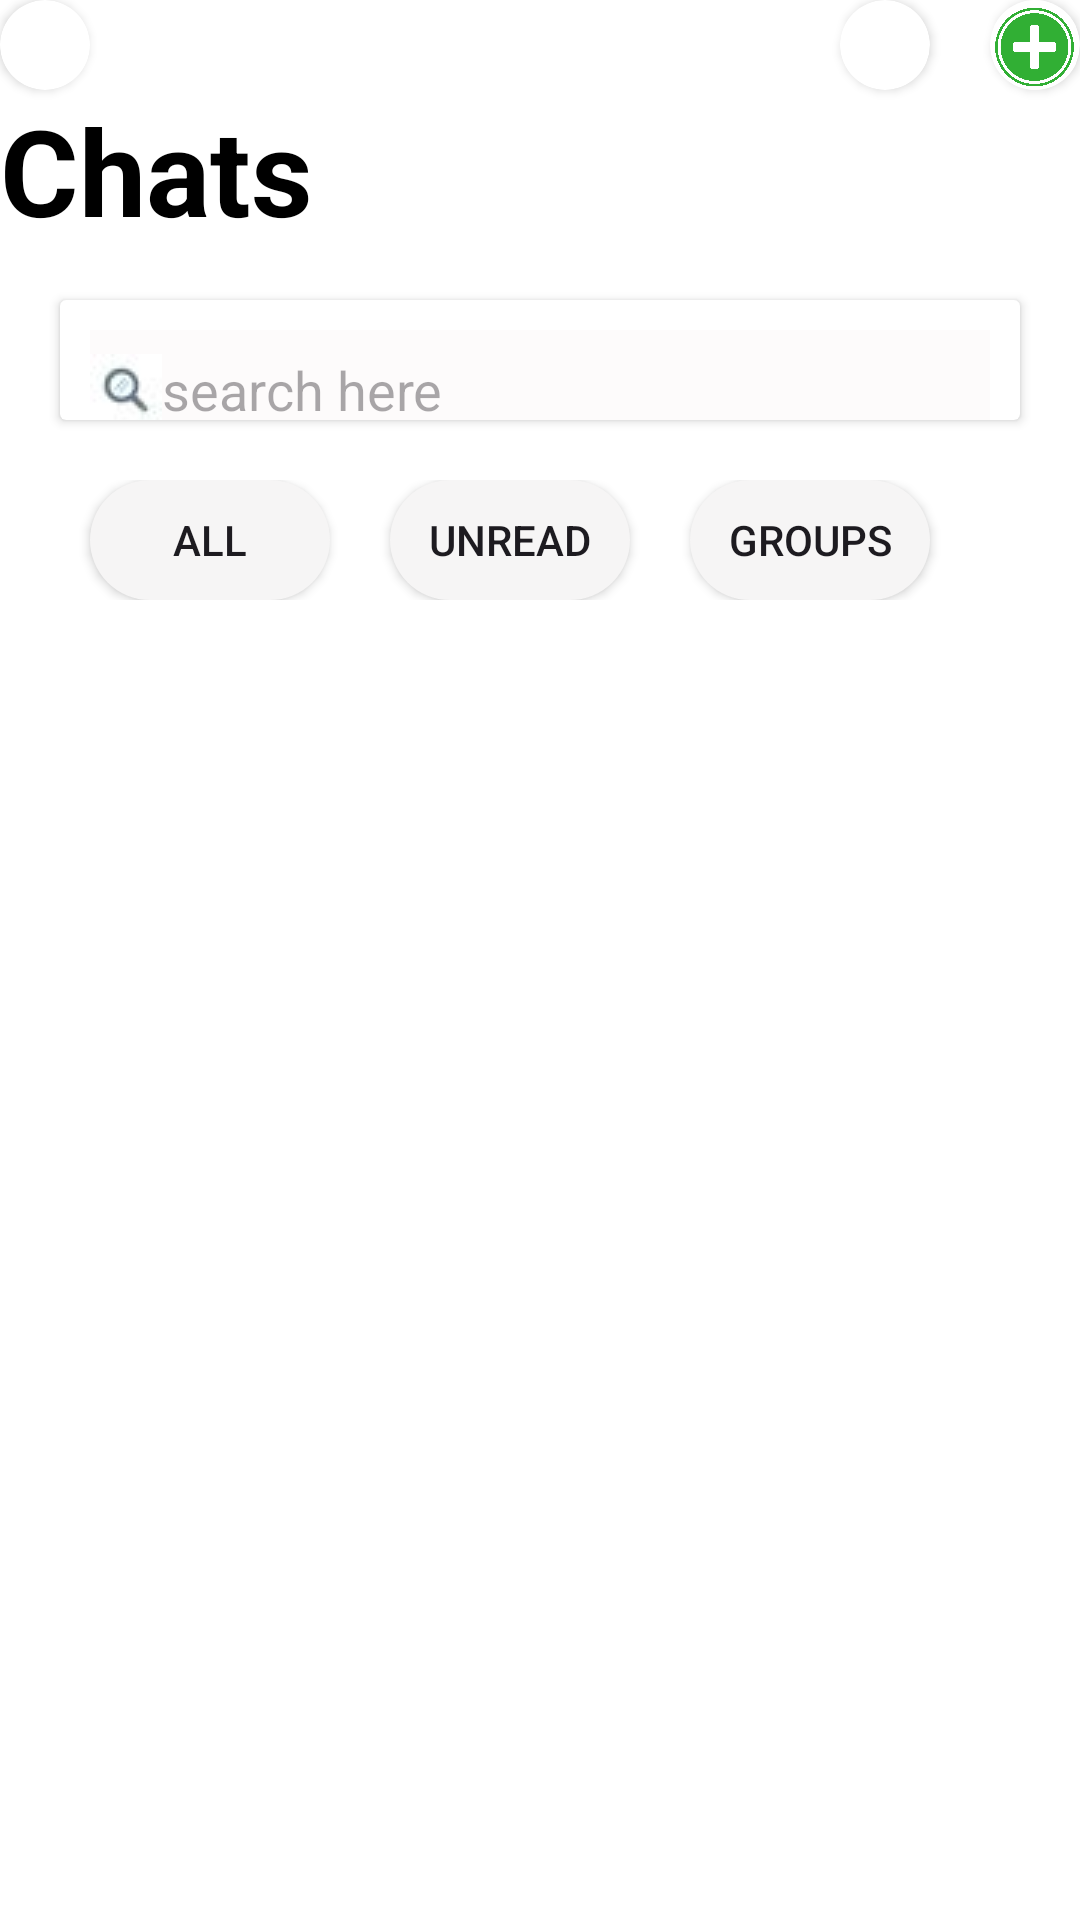

Layout XML and referenced resources for this Android screen:
<!-- AndroidManifest.xml: application theme Theme.Wattsappclone -->
<!-- res/layout/activity_mainpage2.xml -->
<?xml version="1.0" encoding="utf-8"?>
<androidx.constraintlayout.widget.ConstraintLayout xmlns:android="http://schemas.android.com/apk/res/android"
    xmlns:app="http://schemas.android.com/apk/res-auto"
    xmlns:tools="http://schemas.android.com/tools"
    android:id="@+id/main"
    android:background="@color/white"
    android:layout_width="match_parent"
    android:layout_height="match_parent"
    tools:context=".mainpage2">
    <androidx.cardview.widget.CardView
        android:id="@+id/card1"
        android:layout_width="30dp"
        android:layout_height="30dp"
        app:cardCornerRadius="500dp"
        app:layout_constraintStart_toStartOf="parent"
        app:layout_constraintTop_toTopOf="parent">
        <ImageView
            android:layout_width="30dp"
            android:layout_height="30dp"
            app:srcCompat="@drawable/dots"
            app:layout_constraintStart_toStartOf="parent"
            app:layout_constraintTop_toTopOf="parent" />
    </androidx.cardview.widget.CardView>

    <androidx.cardview.widget.CardView
        android:id="@+id/card2"
        android:layout_width="30dp"
        android:layout_height="30dp"
        app:cardCornerRadius="500dp"
        app:layout_constraintEnd_toStartOf="@id/card3"
        android:layout_marginRight="20dp"
        app:layout_constraintTop_toTopOf="parent">

        <ImageView
            android:layout_width="30dp"
            android:layout_height="30dp"
            app:layout_constraintStart_toStartOf="parent"
            app:layout_constraintTop_toTopOf="parent"
            app:srcCompat="@drawable/camera" />


    </androidx.cardview.widget.CardView>
    <androidx.cardview.widget.CardView
        android:id="@+id/card3"
        android:layout_width="30dp"
        android:layout_height="30dp"
        app:cardCornerRadius="500dp"
        app:layout_constraintEnd_toEndOf="parent"
        app:layout_constraintTop_toTopOf="parent">

        <ImageView
            android:layout_width="30dp"
            android:layout_height="30dp"
            android:layout_gravity="center"
            app:layout_constraintStart_toStartOf="parent"
            app:layout_constraintTop_toTopOf="parent"
            app:srcCompat="@drawable/plus" />


    </androidx.cardview.widget.CardView>

    <TextView
        android:id="@+id/textView"
        android:layout_width="wrap_content"
        android:layout_height="50dp"
        android:text="Chats"
        android:textColor="@color/black"
        android:textSize="40dp"
        android:textStyle="bold"
        app:layout_constraintStart_toStartOf="parent"
        app:layout_constraintTop_toBottomOf="@+id/card1"></TextView>

    <androidx.cardview.widget.CardView
        android:id="@+id/cardView"
        android:layout_width="match_parent"
        android:layout_height="40dp"
        android:layout_margin="20dp"
        app:layout_constraintTop_toBottomOf="@+id/textView"
        tools:layout_editor_absoluteX="20dp">

        <EditText
            android:id="@+id/search"
            android:layout_width="match_parent"
            android:layout_height="40dp"
            android:layout_margin="10dp"
            android:background="#FDFBFB"
            android:drawableLeft="@drawable/search"
            android:hint="search here" />


    </androidx.cardview.widget.CardView>

    <LinearLayout
        android:id="@+id/linearlayout"
        android:layout_width="match_parent"
        android:layout_height="wrap_content"
        android:layout_margin="20dp"
        android:gravity="center"
        android:orientation="horizontal"
        app:layout_constraintTop_toBottomOf="@+id/cardView" >
        <androidx.appcompat.widget.AppCompatButton
            android:id="@+id/btnall"
            android:layout_width="80dp"
            android:layout_height="40dp"
            android:layout_marginEnd="20dp"
            android:background="@drawable/customshape"
            android:text="ALL">

        </androidx.appcompat.widget.AppCompatButton>
        <androidx.appcompat.widget.AppCompatButton
            android:id="@+id/btnunread"
            android:layout_width="80dp"
            android:layout_height="40dp"
            android:layout_marginEnd="20dp"
            android:background="@drawable/customshape"
            android:text="unread">

        </androidx.appcompat.widget.AppCompatButton>
        <androidx.appcompat.widget.AppCompatButton
            android:id="@+id/btngroup"
            android:layout_width="80dp"
            android:layout_height="40dp"
            android:layout_marginEnd="20dp"
            android:background="@drawable/customshape"
            android:text="Groups">

        </androidx.appcompat.widget.AppCompatButton>

    </LinearLayout>

    <FrameLayout
        android:id="@+id/framelayout"
        android:layout_width="match_parent"
        android:layout_height="0dp"
        app:layout_constraintBottom_toBottomOf="parent"
        app:layout_constraintEnd_toEndOf="parent"
        app:layout_constraintStart_toStartOf="parent"
        app:layout_constraintTop_toBottomOf="@id/linearlayout"
        app:layout_constraintVertical_bias="0.0" />


</androidx.constraintlayout.widget.ConstraintLayout>
<!-- resources referenced by this layout -->
<resources>
  <!-- drawable customshape (drawable) -->
  <?xml version="1.0" encoding="utf-8"?>
  <shape xmlns:android="http://schemas.android.com/apk/res/android"
      android:shape="rectangle"
      >
      <solid android:color="#F6F5F5"/>
      <corners android:radius="40dp"/>
  
  </shape>
  <!-- drawable plus: jpg bitmap (drawable, 379676 bytes) -->
  <!-- drawable search: jpg bitmap (drawable, 1382 bytes) -->
  <style name="Theme.Wattsappclone" parent="Base.Theme.Wattsappclone" />
  <style name="Base.Theme.Wattsappclone" parent="Theme.Material3.DayNight.NoActionBar">
          
          
      </style>
  <!-- not gathered from this repository: default colours our renderer supplied (Android Studio template values) -->
  <color name="black">#FF000000</color>
  <color name="white">#FFFFFFFF</color>
</resources>
